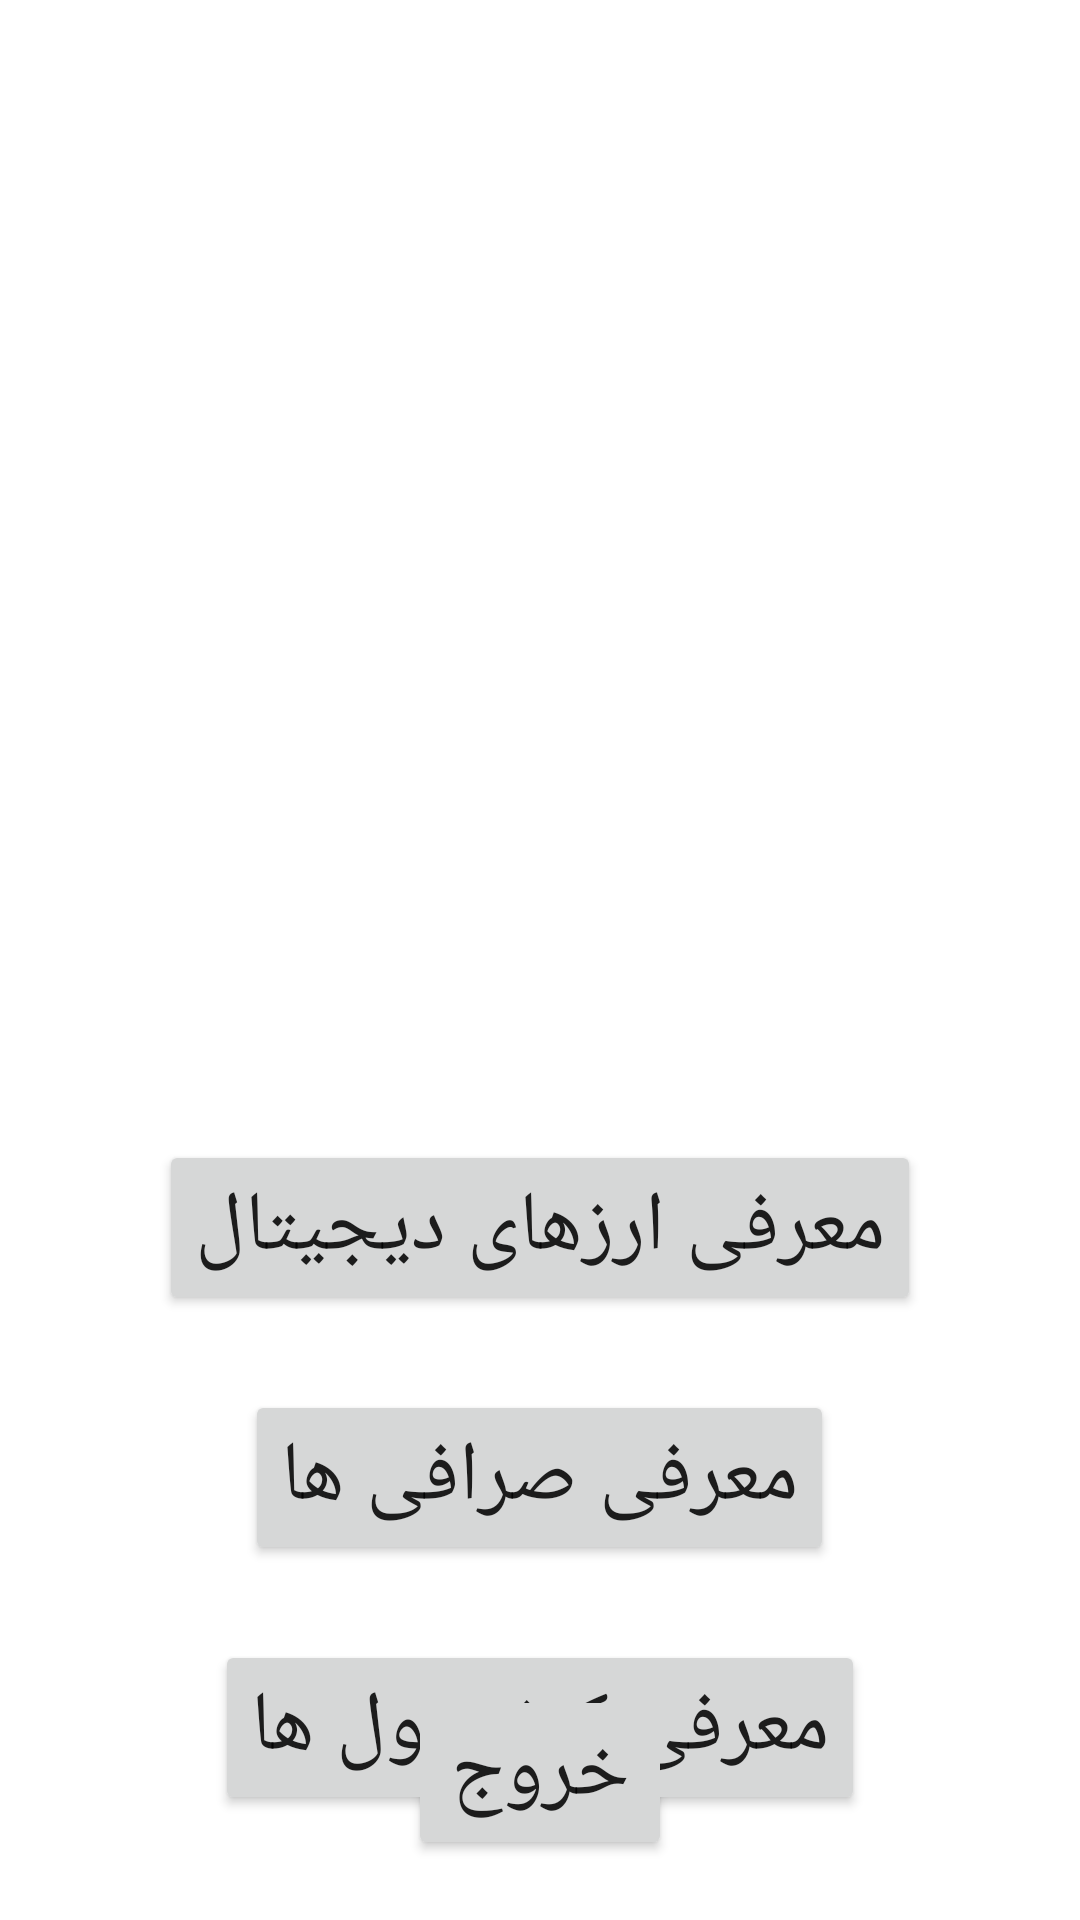

Reconstruct the res/layout file that produces this screen, plus the resources it refers to.
<!-- AndroidManifest.xml: application theme Theme.CryptoExchanger -->
<!-- res/layout/activity_main.xml -->
<?xml version="1.0" encoding="utf-8"?>
<RelativeLayout xmlns:android="http://schemas.android.com/apk/res/android"
    xmlns:app="http://schemas.android.com/apk/res-auto"
    xmlns:tools="http://schemas.android.com/tools"
    android:layout_width="match_parent"
    android:layout_height="match_parent"
    tools:context=".MainActivity"
    >

    <ImageView
        android:id="@+id/titleImg"
        android:layout_width="250dp"
        android:layout_height="220dp"
        android:layout_centerHorizontal="true"
        android:layout_marginTop="95dp"
        />

    <Button
        android:id="@+id/cryptoCurrncy"
        android:layout_width="wrap_content"
        android:layout_height="wrap_content"
        android:text="معرفی ارزهای دیجیتال"
        android:textSize="28sp"
        android:layout_centerHorizontal="true"
        android:layout_below="@+id/titleImg"
        android:layout_marginTop="65dp"
        android:onClick="IntroductionCryptoCurrency"
        />

    <Button
        android:id="@+id/exchangers"
        android:layout_width="wrap_content"
        android:layout_height="wrap_content"
        android:text="معرفی صرافی ها"
        android:textSize="28sp"
        android:layout_centerHorizontal="true"
        android:layout_below="@+id/cryptoCurrncy"
        android:layout_marginTop="25dp"
        android:onClick="IntroductionExchanger"
        />

    <Button
        android:id="@+id/wallets"
        android:layout_width="wrap_content"
        android:layout_height="wrap_content"
        android:text="معرفی کیف پول ها"
        android:textSize="28sp"
        android:layout_centerHorizontal="true"
        android:layout_below="@+id/exchangers"
        android:layout_marginTop="25dp"
        android:onClick="IntroductionWallets"
        />

    <Button
        android:id="@+id/logout"
        android:layout_width="wrap_content"
        android:layout_height="wrap_content"
        android:layout_alignParentBottom="true"
        android:layout_centerHorizontal="true"
        android:layout_marginBottom="20dp"
        android:text="خروج"
        android:textSize="28sp"
        android:onClick="Logout"
        />


</RelativeLayout>
<!-- resources referenced by this layout -->
<resources>
  <style name="Theme.CryptoExchanger" parent="Theme.MaterialComponents.DayNight.DarkActionBar">
          
          <item name="colorPrimary">@color/purple_500</item>
          <item name="colorPrimaryVariant">@color/purple_700</item>
          <item name="colorOnPrimary">@color/white</item>
          
          <item name="colorSecondary">@color/teal_200</item>
          <item name="colorSecondaryVariant">@color/teal_700</item>
          <item name="colorOnSecondary">@color/black</item>
          
          <item name="android:statusBarColor" tools:targetApi="l">?attr/colorPrimaryVariant</item>
          
      </style>
  <!-- not gathered from this repository: default colours our renderer supplied (Android Studio template values) -->
  <color name="purple_500">#FF6200EE</color>
  <color name="purple_700">#FF3700B3</color>
  <color name="teal_200">#FF03DAC5</color>
  <color name="teal_700">#FF018786</color>
  <color name="black">#FF000000</color>
  <color name="white">#FFFFFFFF</color>
</resources>
